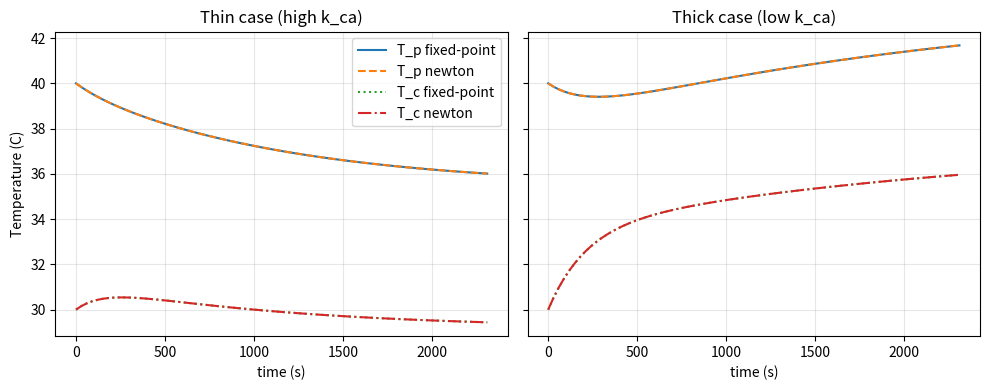

The matplotlib source for this figure:
import numpy as np
import matplotlib.pyplot as plt


def rhs(state, params):
    # Right-hand side of the ODE system
    T_p, T_c = state
    Q_gen = params["Q_gen"]
    k_pc = params["k_pc"]
    k_ca = params["k_ca"]
    C_p = params["C_p"]
    C_c = params["C_c"]
    T_amb = params["T_amb"]

    dT_p = (Q_gen - k_pc * (T_p - T_c)) / C_p
    dT_c = (k_pc * (T_p - T_c) - k_ca * (T_c - T_amb)) / C_c
    return np.array([dT_p, dT_c], dtype=float)


def jacobian_f(params):
    # Jacobian of the RHS with respect to [T_p, T_c]
    k_pc = params["k_pc"]
    k_ca = params["k_ca"]
    C_p = params["C_p"]
    C_c = params["C_c"]
    return np.array(
        [
            [-k_pc / C_p, k_pc / C_p],
            [k_pc / C_c, -(k_pc + k_ca) / C_c],
        ],
        dtype=float,
    )


def implicit_step_fixed_point(u_n, dt, params, tol=1e-6, max_iter=50):
    # Fixed-point iteration for implicit Euler
    u = u_n.copy()
    for it in range(1, max_iter + 1):
        u_next = u_n + dt * rhs(u, params)
        if np.linalg.norm(u_next - u, ord=np.inf) < tol:
            return u_next, it
        u = u_next
    return u_next, max_iter


def implicit_step_newton(u_n, dt, params, tol=1e-6, max_iter=20):
    # Newton's method for implicit Euler
    u = u_n.copy()
    J = np.eye(2) - dt * jacobian_f(params)
    for it in range(1, max_iter + 1):
        G = u - u_n - dt * rhs(u, params)
        delta = np.linalg.solve(J, G)
        u = u - delta
        G_after = u - u_n - dt * rhs(u, params)
        if np.linalg.norm(G_after, ord=np.inf) < tol:
            return u, it
    return u, max_iter


def run_case(case_name, k_ca, base_params, t, dt, init_state):
    params = dict(base_params)
    params["k_ca"] = k_ca
    n_steps = len(t) - 1

    states_fp = np.zeros((n_steps + 1, 2), dtype=float)
    states_newton = np.zeros((n_steps + 1, 2), dtype=float)
    states_fp[0] = init_state
    states_newton[0] = init_state

    it_fp = np.zeros(n_steps, dtype=int)
    it_newton = np.zeros(n_steps, dtype=int)

    print(f"\n{case_name} case (k_ca={k_ca})")
    for n in range(n_steps):
        states_fp[n + 1], it_fp[n] = implicit_step_fixed_point(
            states_fp[n], dt, params
        )
        states_newton[n + 1], it_newton[n] = implicit_step_newton(
            states_newton[n], dt, params
        )
        print(f"step {n + 1:02d}: fixed={it_fp[n]:2d}, newton={it_newton[n]:2d}")

    max_diff = np.max(np.abs(states_fp[:, 0] - states_newton[:, 0]))
    print(f"max |T_p fixed - newton| = {max_diff:.4f} C")
    return params, states_fp, states_newton, it_fp, it_newton


def main():
    # Basic parameters (units: W, W/K, J/K, C)
    base_params = {
        "Q_gen": 5.0,
        "k_pc": 0.8,
        "k_ca": 0.6,  # overwritten per case
        "C_p": 500.0,
        "C_c": 300.0,
        "T_amb": 25.0,
    }

    # Initial temperatures
    init_state = np.array([40.0, 30.0], dtype=float)

    # Time grid
    t0 = 0.0
    t_end = 2300.0
    dt = 30.0
    t = np.arange(t0, t_end + dt, dt)

    # Two case scenarios
    thin_k_ca = 1.2
    thick_k_ca = 0.4

    _, fp_thin, newton_thin, it_fp_thin, it_newton_thin = run_case(
        "Thin",
        thin_k_ca,
        base_params,
        t,
        dt,
        init_state,
    )
    _, fp_thick, newton_thick, it_fp_thick, it_newton_thick = run_case(
        "Thick",
        thick_k_ca,
        base_params,
        t,
        dt,
        init_state,
    )

    print("\nAverage iterations per step:")
    print(f"Thin fixed: {np.mean(it_fp_thin):.2f}")
    print(f"Thin newton: {np.mean(it_newton_thin):.2f}")
    print(f"Thick fixed: {np.mean(it_fp_thick):.2f}")
    print(f"Thick newton: {np.mean(it_newton_thick):.2f}")

    # Plot T_p(t) and T_c(t) for both cases
    fig, axes = plt.subplots(1, 2, figsize=(10, 4), sharey=True)

    axes[0].plot(t, fp_thin[:, 0], label="T_p fixed-point")
    axes[0].plot(t, newton_thin[:, 0], "--", label="T_p newton")
    axes[0].plot(t, fp_thin[:, 1], ":", label="T_c fixed-point")
    axes[0].plot(t, newton_thin[:, 1], "-.", label="T_c newton")
    axes[0].set_title("Thin case (high k_ca)")
    axes[0].set_xlabel("time (s)")
    axes[0].set_ylabel("Temperature (C)")
    axes[0].grid(True, alpha=0.3)
    axes[0].legend()

    axes[1].plot(t, fp_thick[:, 0], label="T_p fixed-point")
    axes[1].plot(t, newton_thick[:, 0], "--", label="T_p newton")
    axes[1].plot(t, fp_thick[:, 1], ":", label="T_c fixed-point")
    axes[1].plot(t, newton_thick[:, 1], "-.", label="T_c newton")
    axes[1].set_title("Thick case (low k_ca)")
    axes[1].set_xlabel("time (s)")
    axes[1].grid(True, alpha=0.3)

    plt.tight_layout()
    plt.show()


if __name__ == "__main__":
    main()
